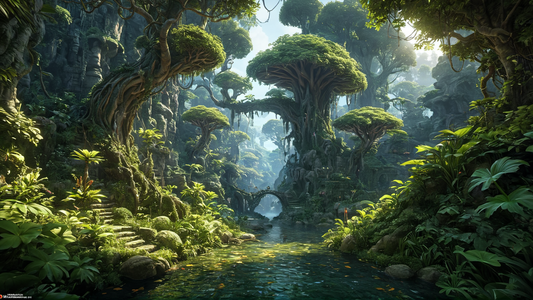
Generation parameters embedded in this image by AUTOMATIC1111 Stable Diffusion web UI or a fork of it (Forge, ...) (PNG 'parameters' text chunk):
Hyperrealistic art video game concept art, 2d game art, (stylized by Adam Martinakis:1.0) , concept art, landscape of a Lush [Underground Caverns:Alola:2], Fairy-Tale, Nostalgic lighting, nightmare fuel, D&D, complex, magic atmosphere, professional fine composition, confident, ambient atmosphere . Extremely high-resolution details, photographic, realism pushed to extreme, fine texture, incredibly lifelike
Negative prompt: simplified, abstract, unrealistic, impressionistic, low resolution, (photograph:1.3), (photorealism:1.3), character sheet, realism, modern, ordinary, mundane, 
Steps: 35, Sampler: DPM++ 3M SDE, Schedule type: Karras, CFG scale: 2.5, Seed: 1867225769, Size: 1920x1080, Model hash: cfd7593d47, Model: fullyEXTREMEMODIFIED_v10FINALITY, Hypertile U-Net: True, Hypertile VAE: True, Style Selector Enabled: True, Style Selector Randomize: True, Style Selector Style: Hyperrealism, Version: v1.9.4